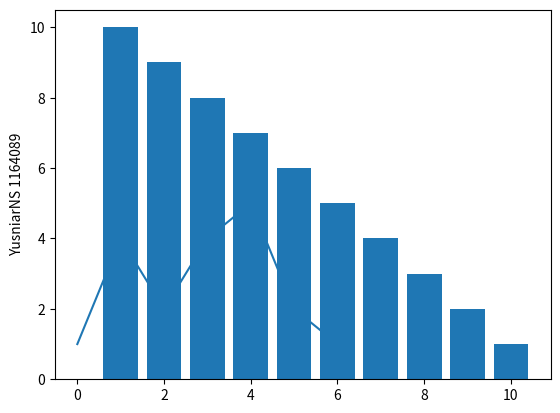

Python code for this plot:
import matplotlib.pyplot as sidiq

sidiq.plot([1,4,2,4,5,2,1])
sidiq.ylabel('YusniarNS 1164089')
sidiq.show()

y = [1, 2, 3, 4, 5, 6, 7, 8, 9, 10]
n = [10, 9, 8, 7, 6, 5, 4, 3, 2, 1]
sidiq.bar(y,n)
sidiq.ylabel('YusniarNS 1164089')
sidiq.show()